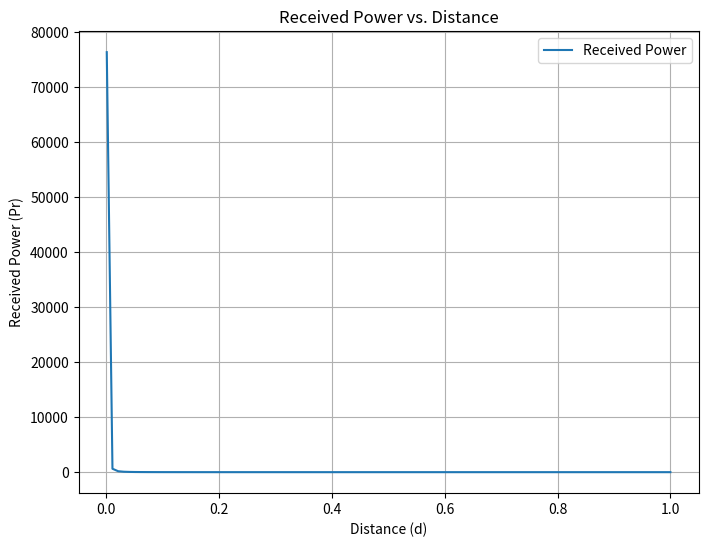

Source code (Python):
import numpy as np
import matplotlib.pyplot as plt

# Define the parameters
Pt = 1.0  # Transmitted power
d = np.linspace(0.001, 1, 100)  # Range of distances from 0.001 to 1

# Calculate received power using the formula
Pr = Pt / (4 * np.pi * d**2) * (1 - d**2 / (2 * (4 * np.pi * d**2)))

# Create the plot
plt.figure(figsize=(8, 6))
plt.plot(d, Pr, label='Received Power')
plt.xlabel('Distance (d)')
plt.ylabel('Received Power (Pr)')
plt.title('Received Power vs. Distance')
plt.grid(True)
plt.legend()
plt.show()
